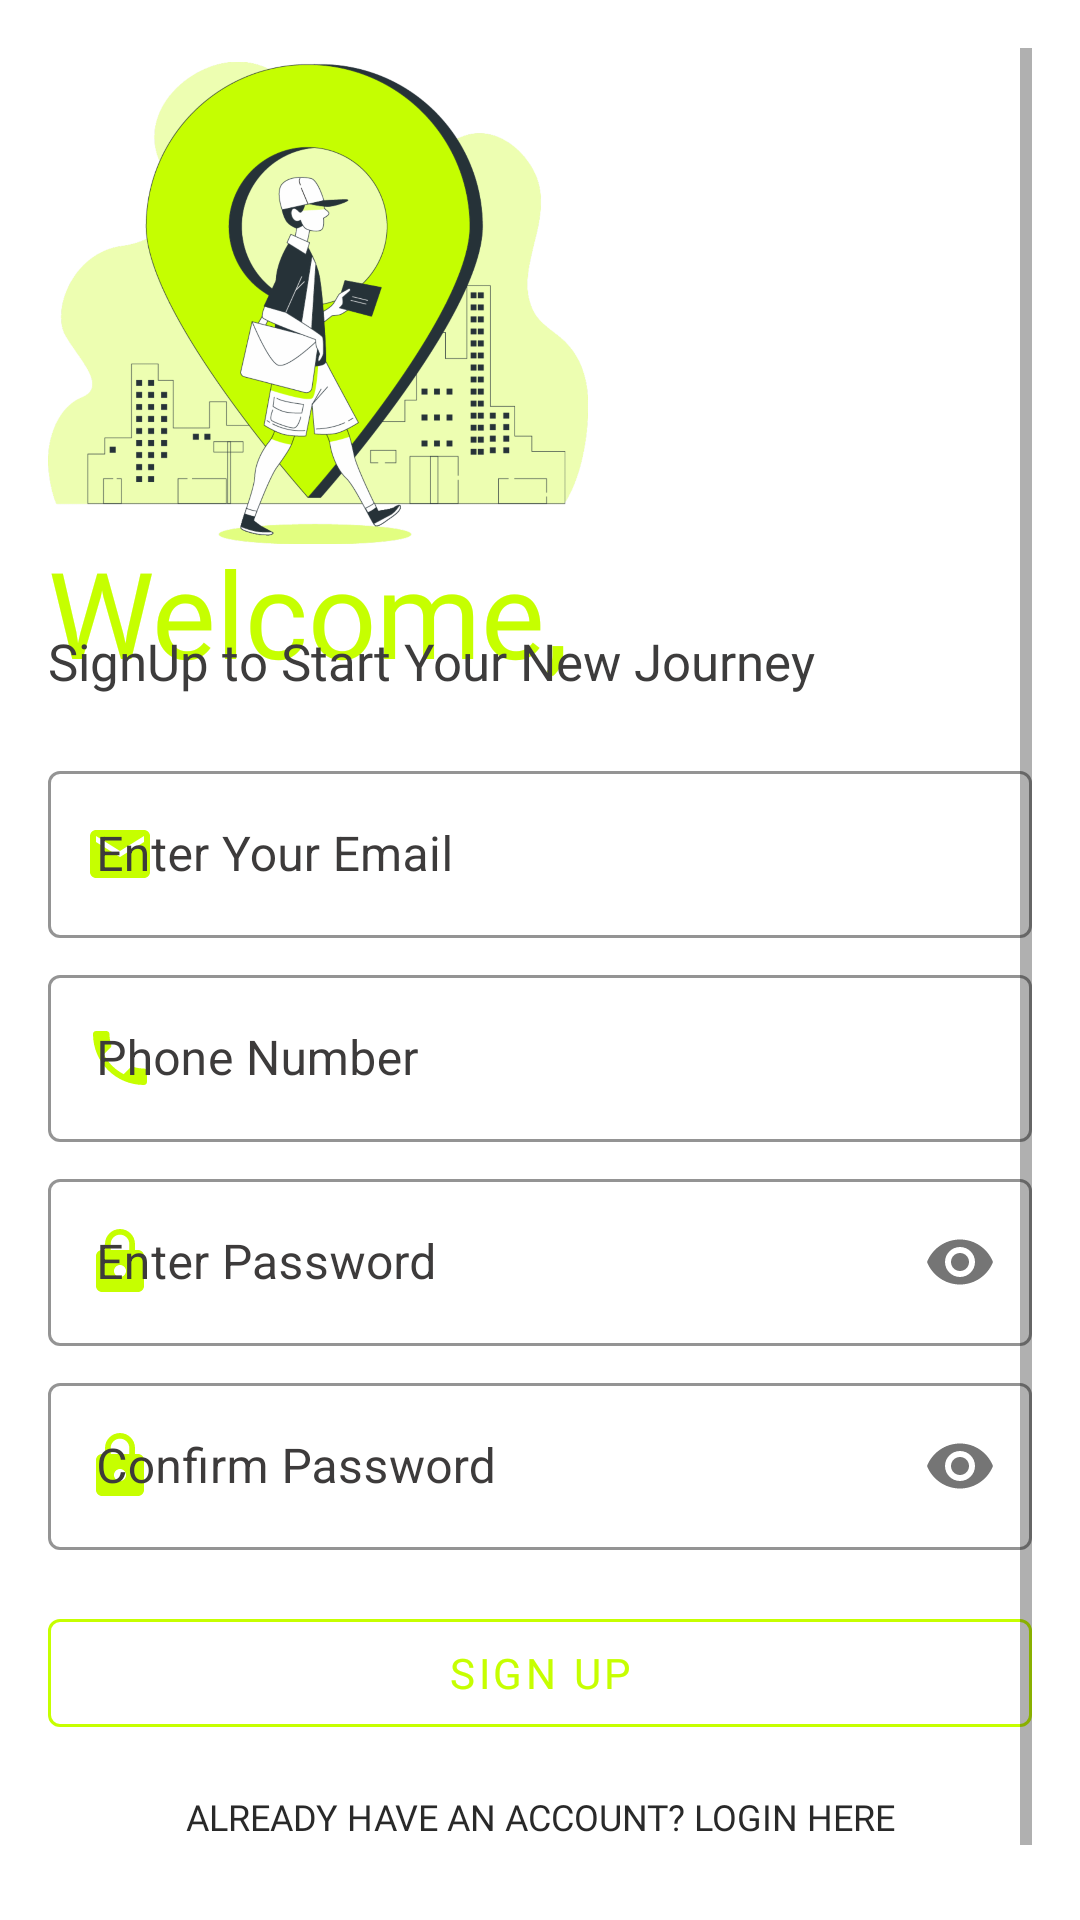

Layout XML and referenced resources for this Android screen:
<!-- AndroidManifest.xml: application theme Theme.FamilyTrackerApp -->
<!-- res/layout/activity_login.xml -->
<?xml version="1.0" encoding="utf-8"?>
<ScrollView xmlns:android="http://schemas.android.com/apk/res/android"
    xmlns:app="http://schemas.android.com/apk/res-auto"
    xmlns:tools="http://schemas.android.com/tools"
    android:layout_width="match_parent"
    android:layout_height="match_parent"
    android:background="@color/white"
    android:padding="16dp">


    <LinearLayout
        android:layout_width="match_parent"
        android:layout_height="match_parent"
        android:orientation="vertical">

        <ImageView
            android:id="@+id/logoImage"
            android:layout_width="180dp"
            android:layout_height="170dp"
            android:src="@drawable/splash2"
            android:transitionName="logo_image" />

        <TextView
            android:id="@+id/hi_there"
            android:layout_width="wrap_content"
            android:layout_height="wrap_content"
            android:layout_marginTop="-9dp"

            android:fontFamily="@font/bungee"
            android:text="Welcome,"
            android:textColor="#c6ff00"
            android:textSize="40sp"
            android:transitionName="track_droid" />

        <TextView
            android:id="@+id/slogan"
            android:layout_width="wrap_content"
            android:layout_height="wrap_content"
            android:layout_marginTop="-22dp"

            android:fontFamily="@font/changa_one"
            android:text="SignUp to Start Your New Journey"
            android:textColor="#3D3C3C"
            android:textSize="17sp"
            android:transitionName="sign_in" />

        <LinearLayout
            android:layout_width="match_parent"
            android:layout_height="wrap_content"
            android:layout_marginTop="20dp"
            android:layout_marginBottom="20dp"
            android:orientation="vertical">





            <com.google.android.material.textfield.TextInputLayout

                style="@style/Widget.MaterialComponents.TextInputLayout.OutlinedBox"
                android:layout_width="match_parent"
                android:layout_height="wrap_content"
                android:hint="Enter Your Email"
                android:textColorHint="#3D3B3B"
                app:startIconTint="#c6ff00"
                app:boxStrokeColor="#c6ff00"
                app:hintTextColor="#c6ff00"
                app:startIconDrawable="@drawable/ic_baseline_email_24">

                <com.google.android.material.textfield.TextInputEditText
                    android:id="@+id/user"
                    android:textColor="#c6ff00"
                    android:layout_width="match_parent"
                    android:layout_height="wrap_content"
                    android:layout_marginBottom="7dp"
                    android:inputType="textEmailAddress"
                    android:shadowColor="#8BC34A"
                    android:textColorHint="#000000">

                </com.google.android.material.textfield.TextInputEditText>
            </com.google.android.material.textfield.TextInputLayout>

            <com.google.android.material.textfield.TextInputLayout

                style="@style/Widget.MaterialComponents.TextInputLayout.OutlinedBox"
                android:layout_width="match_parent"
                android:layout_height="wrap_content"
                android:hint="Phone Number"
                android:textColorHint="#3D3B3B"
                app:boxStrokeColor="#c6ff00"
                android:layout_marginBottom="7dp"
                app:startIconTint="#c6ff00"

                app:hintTextColor="#c6ff00"
                app:prefixText="+91"
                app:prefixTextColor="#c6ff00"
                app:startIconDrawable="@drawable/ic_baseline_local_phone_24">

                <com.google.android.material.textfield.TextInputEditText
                    android:id="@+id/phone"
                    android:layout_width="match_parent"
                    android:layout_height="wrap_content"
                    android:inputType="phone"
                    android:textColor="#c6ff00"

                    android:shadowColor="#8BC34A"
                    android:textColorHint="#000000">

                </com.google.android.material.textfield.TextInputEditText>
            </com.google.android.material.textfield.TextInputLayout>

            <com.google.android.material.textfield.TextInputLayout

                style="@style/Widget.MaterialComponents.TextInputLayout.OutlinedBox"
                android:layout_width="match_parent"
                android:layout_height="wrap_content"
                android:layout_marginBottom="7dp"
                android:hint="Enter Password"
                android:textColorHint="#3D3B3B"
                android:transitionName="password_transition"
                app:startIconTint="#c6ff00"
                app:boxStrokeColor="#c6ff00"
                app:hintTextColor="#c6ff00"
                app:passwordToggleEnabled="true"
                app:startIconDrawable="@drawable/ic_baseline_lock_24">

                <com.google.android.material.textfield.TextInputEditText
                    android:id="@+id/pass"
                    android:layout_width="match_parent"
                    android:layout_height="wrap_content"
                    android:inputType="textPassword"
                    android:textColor="#c6ff00"
                    android:shadowColor="#8BC34A"
                    android:textColorHint="#000000">

                </com.google.android.material.textfield.TextInputEditText>
            </com.google.android.material.textfield.TextInputLayout>

            <com.google.android.material.textfield.TextInputLayout

                style="@style/Widget.MaterialComponents.TextInputLayout.OutlinedBox"
                android:layout_width="match_parent"
                android:layout_height="wrap_content"
                android:hint="Confirm Password"
                android:layout_marginBottom="7dp"
                android:textColorHint="#3D3B3B"
                android:transitionName="password_transition"
                app:boxStrokeColor="#c6ff00"
                app:hintTextColor="#c6ff00"
                app:startIconTint="#c6ff00"
                app:passwordToggleEnabled="true"
                app:startIconDrawable="@drawable/ic_baseline_lock_24">

                <com.google.android.material.textfield.TextInputEditText
                    android:id="@+id/confo_pass"
                    android:layout_width="match_parent"
                    android:layout_height="wrap_content"
                    android:textColor="#c6ff00"
                    android:inputType="textPassword"
                    android:shadowColor="#8BC34A"
                    android:textColorHint="#000000">

                </com.google.android.material.textfield.TextInputEditText>
            </com.google.android.material.textfield.TextInputLayout>


            <com.google.android.material.button.MaterialButton
                android:id="@+id/signup"
                style="@style/Widget.MaterialComponents.Button.OutlinedButton"
                android:layout_width="match_parent"
                android:layout_height="wrap_content"
                android:layout_marginTop="10dp"


                android:fontFamily="@font/arbutus"
                android:onClick="sign_up"
                android:text="Sign Up"
                android:textColor="#c6ff00"
                android:transitionName="btn_transition"
                app:strokeColor="#c6ff00">

            </com.google.android.material.button.MaterialButton>

            <Button
                android:id="@+id/signin"
                android:layout_width="match_parent"
                android:layout_height="wrap_content"
                android:background="#00000000"
                android:elevation="0dp"
                android:fontFamily="@font/changa_one"
                android:text="Already have an account? Login here"
                android:onClick="sign_in"
                android:textColor="#292929"
                android:textSize="12sp"
                android:transitionName="new_transition" />


        </LinearLayout>
    </LinearLayout>








</ScrollView>
<!-- resources referenced by this layout -->
<resources>
  <!-- drawable ic_baseline_email_24 (drawable) -->
  <vector android:height="24dp" android:tint="#C6FF00"
      android:viewportHeight="24" android:viewportWidth="24"
      android:width="24dp" xmlns:android="http://schemas.android.com/apk/res/android">
      <path android:fillColor="@android:color/white" android:pathData="M20,4L4,4c-1.1,0 -1.99,0.9 -1.99,2L2,18c0,1.1 0.9,2 2,2h16c1.1,0 2,-0.9 2,-2L22,6c0,-1.1 -0.9,-2 -2,-2zM20,8l-8,5 -8,-5L4,6l8,5 8,-5v2z"/>
  </vector>
  <!-- drawable ic_baseline_local_phone_24 (drawable) -->
  <vector android:height="24dp" android:tint="#C6FF00"
      android:viewportHeight="24" android:viewportWidth="24"
      android:width="24dp" xmlns:android="http://schemas.android.com/apk/res/android">
      <path android:fillColor="@android:color/white" android:pathData="M6.62,10.79c1.44,2.83 3.76,5.14 6.59,6.59l2.2,-2.2c0.27,-0.27 0.67,-0.36 1.02,-0.24 1.12,0.37 2.33,0.57 3.57,0.57 0.55,0 1,0.45 1,1V20c0,0.55 -0.45,1 -1,1 -9.39,0 -17,-7.61 -17,-17 0,-0.55 0.45,-1 1,-1h3.5c0.55,0 1,0.45 1,1 0,1.25 0.2,2.45 0.57,3.57 0.11,0.35 0.03,0.74 -0.25,1.02l-2.2,2.2z"/>
  </vector>
  <!-- drawable ic_baseline_lock_24 (drawable) -->
  <vector android:height="24dp" android:tint="#C6FF00"
      android:viewportHeight="24" android:viewportWidth="24"
      android:width="24dp" xmlns:android="http://schemas.android.com/apk/res/android">
      <path android:fillColor="@android:color/white" android:pathData="M18,8h-1L17,6c0,-2.76 -2.24,-5 -5,-5S7,3.24 7,6v2L6,8c-1.1,0 -2,0.9 -2,2v10c0,1.1 0.9,2 2,2h12c1.1,0 2,-0.9 2,-2L20,10c0,-1.1 -0.9,-2 -2,-2zM12,17c-1.1,0 -2,-0.9 -2,-2s0.9,-2 2,-2 2,0.9 2,2 -0.9,2 -2,2zM15.1,8L8.9,8L8.9,6c0,-1.71 1.39,-3.1 3.1,-3.1 1.71,0 3.1,1.39 3.1,3.1v2z"/>
  </vector>
  <!-- drawable splash2: png bitmap (drawable-hdpi, 122191 bytes) -->
  <style name="Theme.FamilyTrackerApp" parent="Theme.MaterialComponents.DayNight.NoActionBar">
          
          <item name="colorPrimary">@color/purple_500</item>
          <item name="colorPrimaryVariant">@color/purple_700</item>
          <item name="colorOnPrimary">@color/white</item>
          
          <item name="colorSecondary">@color/teal_200</item>
          <item name="colorSecondaryVariant">@color/teal_700</item>
          <item name="colorOnSecondary">@color/black</item>
          
          <item name="android:statusBarColor" tools:targetApi="l">?attr/colorPrimaryVariant</item>
          
      </style>
  <!-- not gathered from this repository: default colours our renderer supplied (Android Studio template values) -->
  <color name="purple_500">#FF6200EE</color>
  <color name="purple_700">#FF3700B3</color>
  <color name="teal_200">#FF03DAC5</color>
  <color name="teal_700">#FF018786</color>
  <color name="black">#FF000000</color>
  <color name="white">#FFFFFFFF</color>
</resources>
